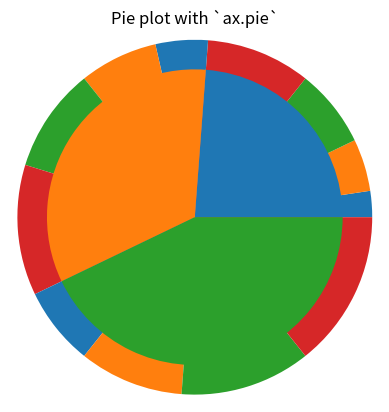

The matplotlib source for this figure: (Note: this script raises an exception after producing the figure.)
%matplotlib inline

from matplotlib import pyplot as plt
import numpy as np

vals = np.array([[1, 2, 3, 4], [2, 3, 4, 5], [3, 4, 5, 6]])
fig, ax = plt.subplots()
ax.pie(vals.flatten(), radius=1.2,
       colors=plt.rcParams["axes.prop_cycle"].by_key()["color"][:vals.shape[1]])
ax.pie(vals.sum(axis=1), radius=1)
ax.set(aspect="equal", title='Pie plot with `ax.pie`')

plt.show()

fig, ax = plt.subplots(subplot_kw=dict(polar=True))

left_inner = np.arange(0.0, 2 * np.pi, 2 * np.pi / 6)
left_middle = np.arange(0.0, 2 * np.pi, 2 * np.pi / 12)
left_outer = np.arange(0.0, 2 * np.pi, 2 * np.pi / 9)

ax.bar(left=left_inner,
       width=2 * np.pi / 6, bottom=0, color='C0',
       linewidth=2, edgecolor='w',
       height=np.zeros_like(left_inner) + 5)

ax.bar(left=left_middle,
       width=2 * np.pi / 12, bottom=5, color='C1',
       linewidth=2, edgecolor='w',
       height=np.zeros_like(left_middle) + 2)

ax.bar(left=left_outer,
       width=2 * np.pi / 9, bottom=7, color='C2',
       linewidth=2, edgecolor='w',
       height=np.zeros_like(left_outer) + 3)

ax.set(title="Pie plot with `ax.bar` and polar coordinates")
ax.set_axis_off()
plt.show()